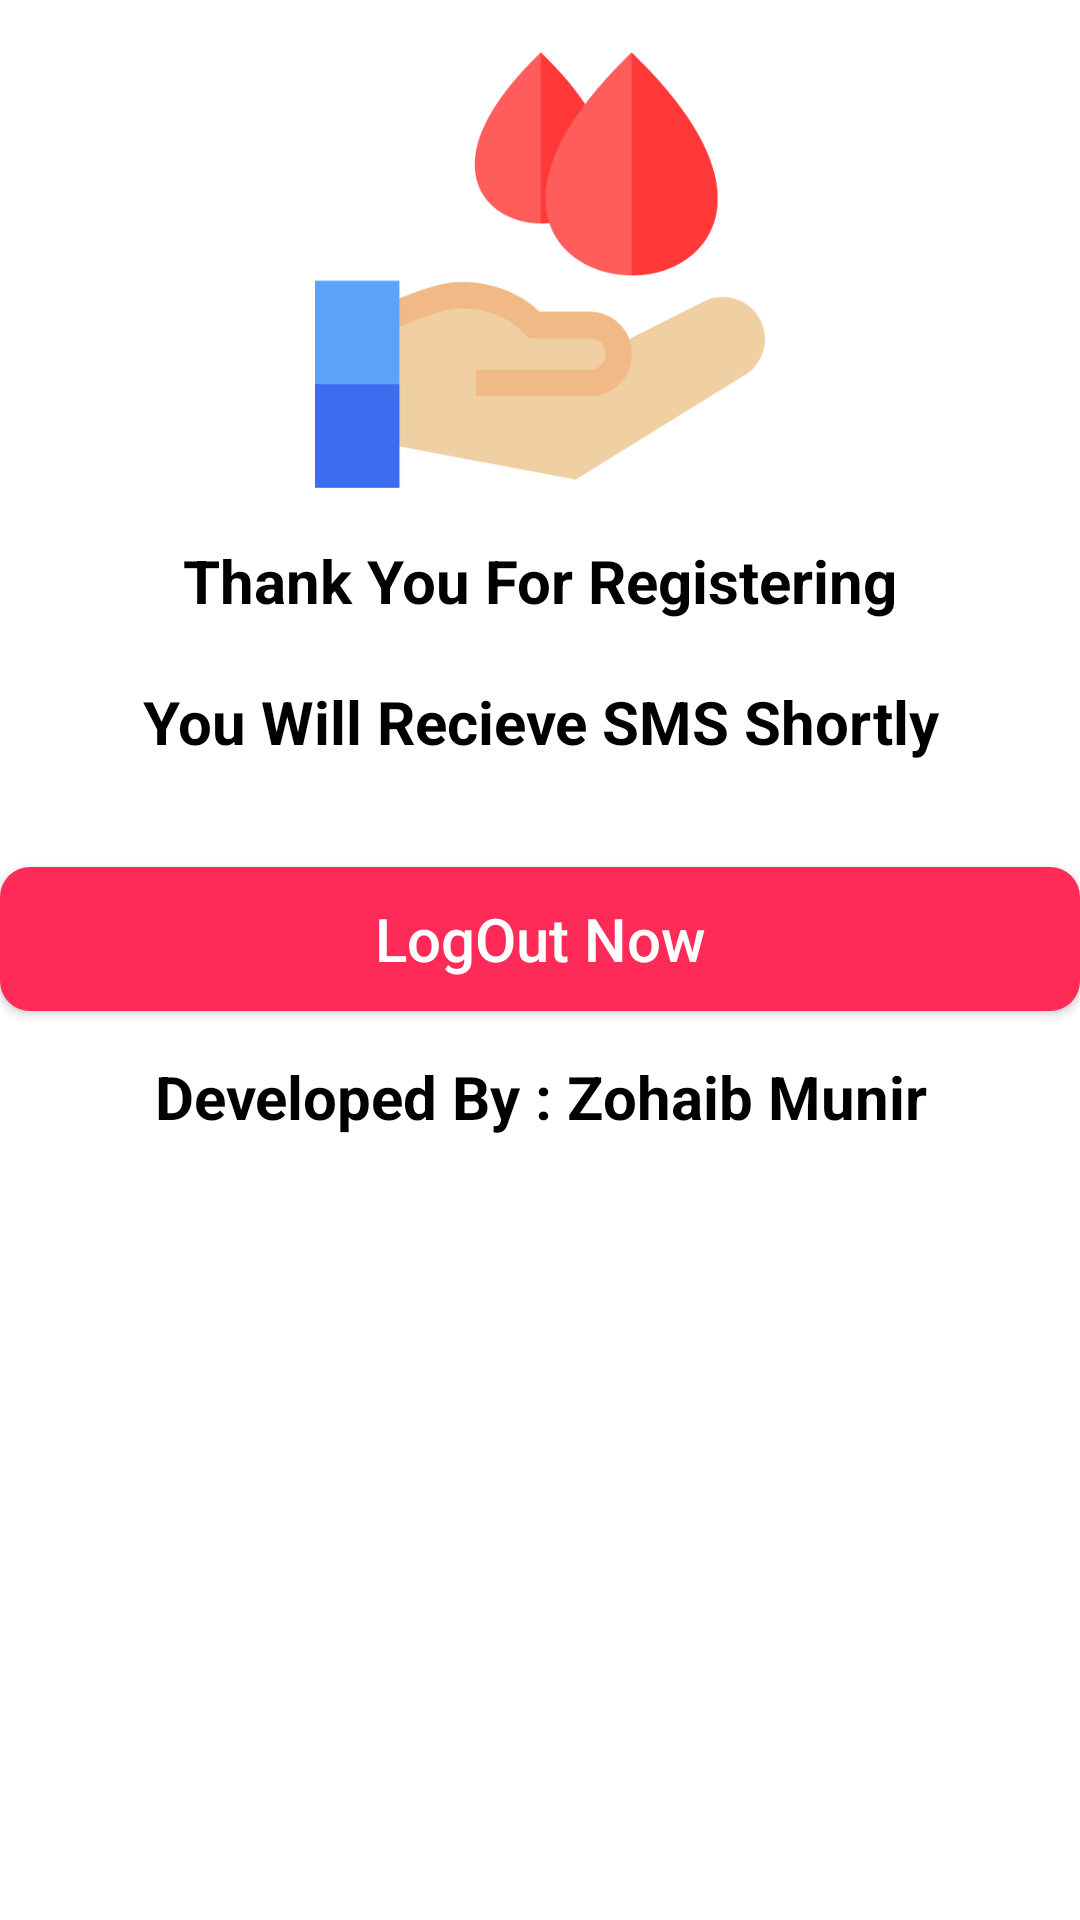

Here is an Android app screen rendered from its layout file. Give the layout XML and the strings, colors and styles it references.
<!-- AndroidManifest.xml: application theme Theme.BDA -->
<!-- res/layout/activity_main.xml -->
<?xml version="1.0" encoding="utf-8"?>
<LinearLayout xmlns:android="http://schemas.android.com/apk/res/android"
    xmlns:app="http://schemas.android.com/apk/res-auto"
    xmlns:tools="http://schemas.android.com/tools"
    android:layout_width="match_parent"
    android:layout_height="match_parent"
    android:orientation="vertical"
    android:background="@color/white"
    tools:context=".MainActivity">
    <LinearLayout
        android:layout_width="match_parent"
        android:layout_height="wrap_content"
        android:gravity="center"
        android:layout_marginTop="15dp"
        android:orientation="horizontal">

        <ImageView
            android:layout_width="150dp"
            android:layout_height="150dp"
            android:layout_gravity="center_horizontal"
            android:background="@color/white"
            android:src="@drawable/bloodlogo" />
    </LinearLayout>
    <LinearLayout
        android:layout_width="match_parent"
        android:layout_height="wrap_content"
        android:orientation="vertical">
        <TextView
            android:layout_width="match_parent"
            android:layout_height="wrap_content"
            android:text="Thank You For Registering"
            android:textColor="@color/black"
            android:gravity="center_horizontal"
            android:layout_marginTop="10dp"
            android:padding="5dp"
            android:textSize="20sp"
            android:textStyle="bold"/>
        <TextView
            android:layout_width="match_parent"
            android:layout_height="wrap_content"
            android:text="You Will Recieve SMS Shortly"
            android:textColor="@color/black"
            android:gravity="center_horizontal"
            android:layout_marginTop="10dp"
            android:padding="5dp"
            android:textSize="20sp"
            android:textStyle="bold"/>

        <Button
            android:id="@+id/button"
            android:layout_width="match_parent"
            android:layout_height="wrap_content"
            android:layout_gravity="end"
            android:layout_marginTop="30dp"
            android:background="@drawable/buttons_background"
            android:text="LogOut Now"
            android:textAllCaps="false"
            android:textColor="@color/white"
            android:textSize="20sp" />
        <TextView
            android:layout_width="match_parent"
            android:layout_height="match_parent"
            android:text="Developed By : Zohaib Munir"
            android:textColor="@color/black"
            android:gravity="center_horizontal"
            android:layout_marginTop="10dp"
            android:textSize="20sp"
            android:textColorLink="@color/black"
            android:textStyle="bold"
            android:padding="5dp"/>

    </LinearLayout>

</LinearLayout>
<!-- resources referenced by this layout -->
<resources>
  <color name="black">#FF000000</color>
  <color name="white">#FFFFFFFF</color>
  <!-- drawable bloodlogo: png bitmap (drawable, 17752 bytes) -->
  <!-- drawable buttons_background (drawable) -->
  <?xml version="1.0" encoding="utf-8"?>
  <shape xmlns:android="http://schemas.android.com/apk/res/android">
      <solid
          android:color="#fe2a57"/>
      <corners
          android:radius="10dp"/>
  </shape>
  <style name="Theme.BDA" parent="Theme.MaterialComponents.Light.DarkActionBar">
          
          <item name="colorPrimary">#fe2a57</item>
          <item name="colorPrimaryVariant">#EA0D3C</item>
          <item name="colorOnPrimary">@color/white</item>
          
          <item name="colorSecondary">@color/teal_200</item>
          <item name="colorSecondaryVariant">@color/teal_700</item>
          <item name="colorOnSecondary">@color/black</item>
          
          <item name="android:statusBarColor" tools:targetApi="l">?attr/colorPrimaryVariant</item>
          
      </style>
  <color name="teal_200">#FF03DAC5</color>
  <color name="teal_700">#FF018786</color>
</resources>
